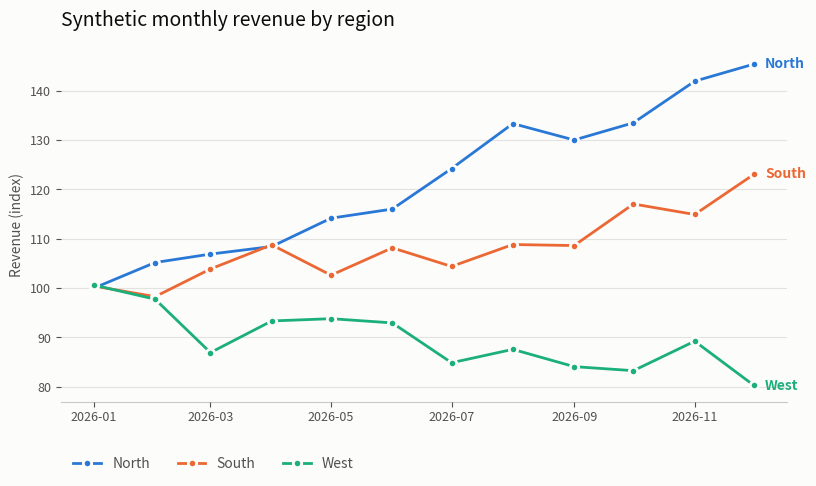

This chart was generated by the following Python code:
"""Hello world: build a small synthetic dataset with numpy/pandas and plot it."""

import matplotlib
import numpy as np

matplotlib.use("Agg")  # no GUI toolkit here; render straight to a file

import matplotlib.pyplot as plt
import pandas as pd

# Categorical slots 1-3 of the validated palette, assigned in fixed order.
SERIES_COLORS = {"North": "#2a78d6", "South": "#eb6834", "West": "#1baf7a"}
INK_PRIMARY = "#0b0b0b"
INK_SECONDARY = "#52514e"
SURFACE = "#fcfcfb"


def make_dataset(seed: int = 7) -> pd.DataFrame:
    """Twelve months of synthetic revenue for three regions."""
    rng = np.random.default_rng(seed)
    months = pd.date_range("2026-01-01", periods=12, freq="MS")
    trends = {"North": 4.0, "South": 2.0, "West": -1.5}
    data = {
        region: 100 + slope * np.arange(12) + rng.normal(0, 4, 12)
        for region, slope in trends.items()
    }
    return pd.DataFrame(data, index=months)


def plot(df: pd.DataFrame) -> plt.Figure:
    fig, ax = plt.subplots(figsize=(9, 5), facecolor=SURFACE)
    ax.set_facecolor(SURFACE)

    for region in df.columns:
        color = SERIES_COLORS[region]
        ax.plot(df.index, df[region], color=color, linewidth=2, label=region,
                marker="o", markersize=6, markerfacecolor=color,
                markeredgecolor=SURFACE, markeredgewidth=2)
        # Direct label at the line end - identity is never color-alone.
        ax.annotate(region, (df.index[-1], df[region].iloc[-1]),
                    xytext=(8, 0), textcoords="offset points",
                    color=color, fontsize=10, fontweight="bold",
                    va="center")

    ax.set_title("Synthetic monthly revenue by region", color=INK_PRIMARY,
                 fontsize=14, pad=16, loc="left")
    ax.set_ylabel("Revenue (index)", color=INK_SECONDARY, fontsize=10)
    ax.tick_params(colors=INK_SECONDARY, labelsize=9)

    # Recessive grid and axes: the data is the loudest thing on the canvas.
    ax.grid(axis="y", color=INK_SECONDARY, alpha=0.15, linewidth=0.8)
    ax.set_axisbelow(True)
    for side in ("top", "right", "left"):
        ax.spines[side].set_visible(False)
    ax.spines["bottom"].set_color(INK_SECONDARY)
    ax.spines["bottom"].set_alpha(0.3)

    ax.legend(frameon=False, loc="upper left", ncols=3, fontsize=10,
              labelcolor=INK_SECONDARY, bbox_to_anchor=(0, -0.12))
    fig.tight_layout()
    fig.subplots_adjust(right=0.88)  # room for the end-of-line labels
    return fig


def main() -> None:
    df = make_dataset()
    print("Hello, world!\n")
    print(df.round(1).to_string())
    print(f"\nshape={df.shape}  mean={df.to_numpy().mean():.1f}")

    fig = plot(df)
    fig.savefig("revenue.png", dpi=150, facecolor=SURFACE)
    plt.close(fig)
    print("\nSaved chart to revenue.png")


if __name__ == "__main__":
    main()
